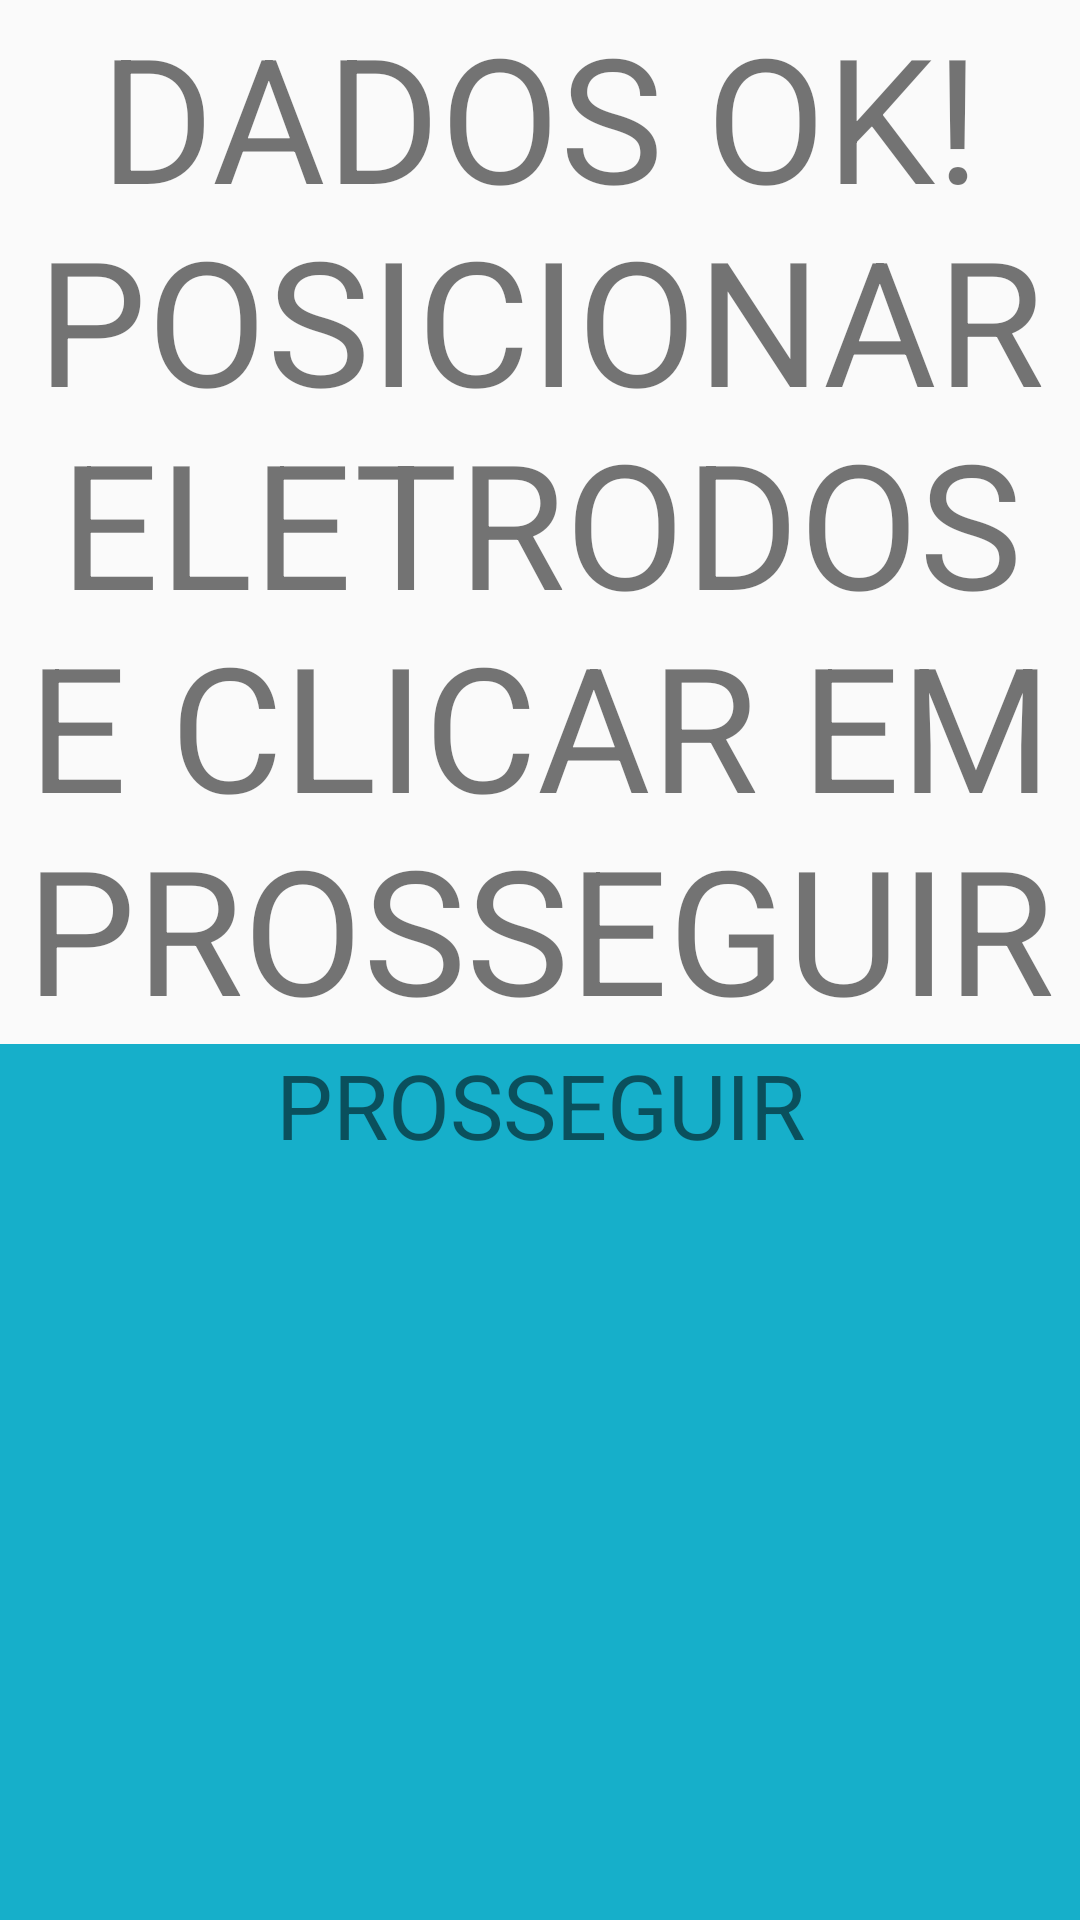

Produce the Android XML layout that renders to this screen, including the resource entries it uses.
<!-- AndroidManifest.xml: application theme AppTheme -->
<!-- res/layout/activity_setup_avele.xml -->
<?xml version="1.0" encoding="utf-8"?>
<LinearLayout
    xmlns:android="http://schemas.android.com/apk/res/android"
    xmlns:tools="http://schemas.android.com/tools"
    android:layout_width="match_parent"
    android:layout_height="match_parent"
    android:orientation="vertical">

    <TextView
        android:id="@+id/tv_setup_start"
        android:layout_width="match_parent"
        android:layout_height="wrap_content"
        android:text="DADOS OK! POSICIONAR ELETRODOS
E CLICAR EM PROSSEGUIR"
        android:textSize="58sp"
        android:textAlignment="center"/>
    <TextView
        android:id="@+id/tv_iniciar_setup"
        android:layout_width="match_parent"
        android:layout_height="match_parent"
        android:text="PROSSEGUIR"
        android:textSize="30sp"
        android:textAlignment="center"
        android:background="#16AFCA"/>

</LinearLayout>
<!-- resources referenced by this layout -->
<resources>
  <style name="AppTheme" parent="Base.Theme.AppCompat.Light.DarkActionBar">
          
          <item name="colorPrimary">@color/colorPrimary</item>
          <item name="colorPrimaryDark">@color/colorPrimaryDark</item>
          <item name="colorAccent">@color/colorAccent</item>
      </style>
  <color name="colorPrimary">#3F51B5</color>
  <color name="colorPrimaryDark">#303F9F</color>
  <color name="colorAccent">#FF4081</color>
</resources>
